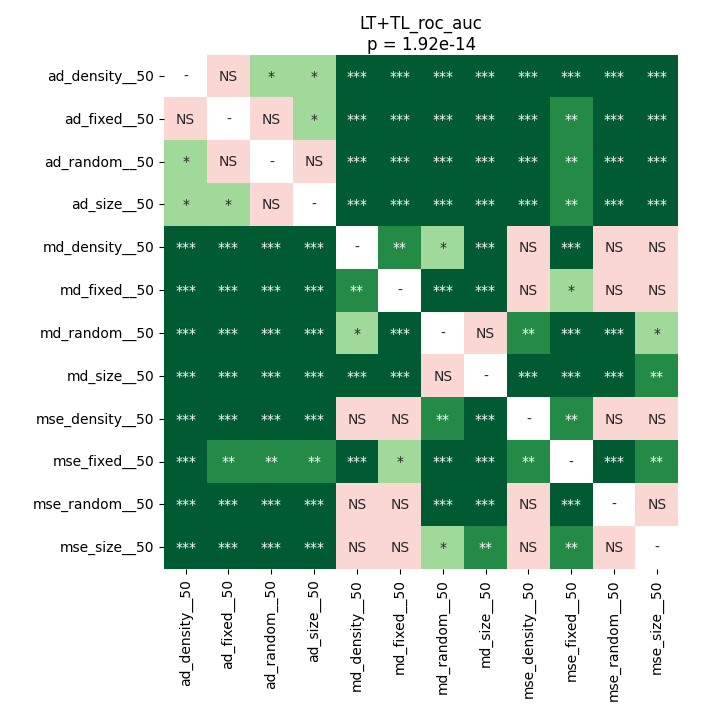

Data behind this chart, as committed beside it:
	ad_density__50	ad_fixed__50	ad_random__50	ad_size__50	md_density__50	md_fixed__50	md_random__50	md_size__50	mse_density__50	mse_fixed__50	mse_random__50	mse_size__50
ad_density__50	1.0	1.0	0.01422	0.01213	8.392333984375e-05	8.392333984375e-05	8.392333984375e-05	8.392333984375e-05	8.392333984375e-05	0.0002962	8.392333984375e-05	8.392333984375e-05
ad_fixed__50	1.0	1.0	0.08711	0.01213	8.392333984375e-05	8.392333984375e-05	8.392333984375e-05	8.392333984375e-05	0.00053	0.001228	0.0001439	0.0002962
ad_random__50	0.01422	0.08711	1.0	0.7278	8.392333984375e-05	0.0002962	8.392333984375e-05	8.392333984375e-05	0.0004028	0.008828	8.392333984375e-05	0.0002014
ad_size__50	0.01213	0.01213	0.7278	1.0	8.392333984375e-05	8.392333984375e-05	8.392333984375e-05	8.392333984375e-05	0.00053	0.005999	8.392333984375e-05	0.0002962
md_density__50	8.392333984375e-05	8.392333984375e-05	8.392333984375e-05	8.392333984375e-05	1.0	0.002518	0.01662	8.392333984375e-05	0.1305	8.392333984375e-05	0.06079	0.3933
md_fixed__50	8.392333984375e-05	8.392333984375e-05	0.0002962	8.392333984375e-05	0.002518	1.0	0.0001439	0.0002014	0.1063	0.01049	0.0964	0.05416
md_random__50	8.392333984375e-05	8.392333984375e-05	8.392333984375e-05	8.392333984375e-05	0.01662	0.0001439	1.0	0.2086	0.001583	8.392333984375e-05	0.0009813	0.01931
md_size__50	8.392333984375e-05	8.392333984375e-05	8.392333984375e-05	8.392333984375e-05	8.392333984375e-05	0.0002014	0.2086	1.0	0.0001439	8.392333984375e-05	0.0001439	0.003939
mse_density__50	8.392333984375e-05	0.00053	0.0004028	0.00053	0.1305	0.1063	0.001583	0.0001439	1.0	0.002014	0.995	0.3709
mse_fixed__50	0.0002962	0.001228	0.008828	0.005999	8.392333984375e-05	0.01049	8.392333984375e-05	8.392333984375e-05	0.002014	1.0	0.00053	0.001228
mse_random__50	8.392333984375e-05	0.0001439	8.392333984375e-05	8.392333984375e-05	0.06079	0.0964	0.0009813	0.0001439	0.995	0.00053	1.0	0.1929
mse_size__50	8.392333984375e-05	0.0002962	0.0002014	0.0002962	0.3933	0.05416	0.01931	0.003939	0.3709	0.001228	0.1929	1.0
